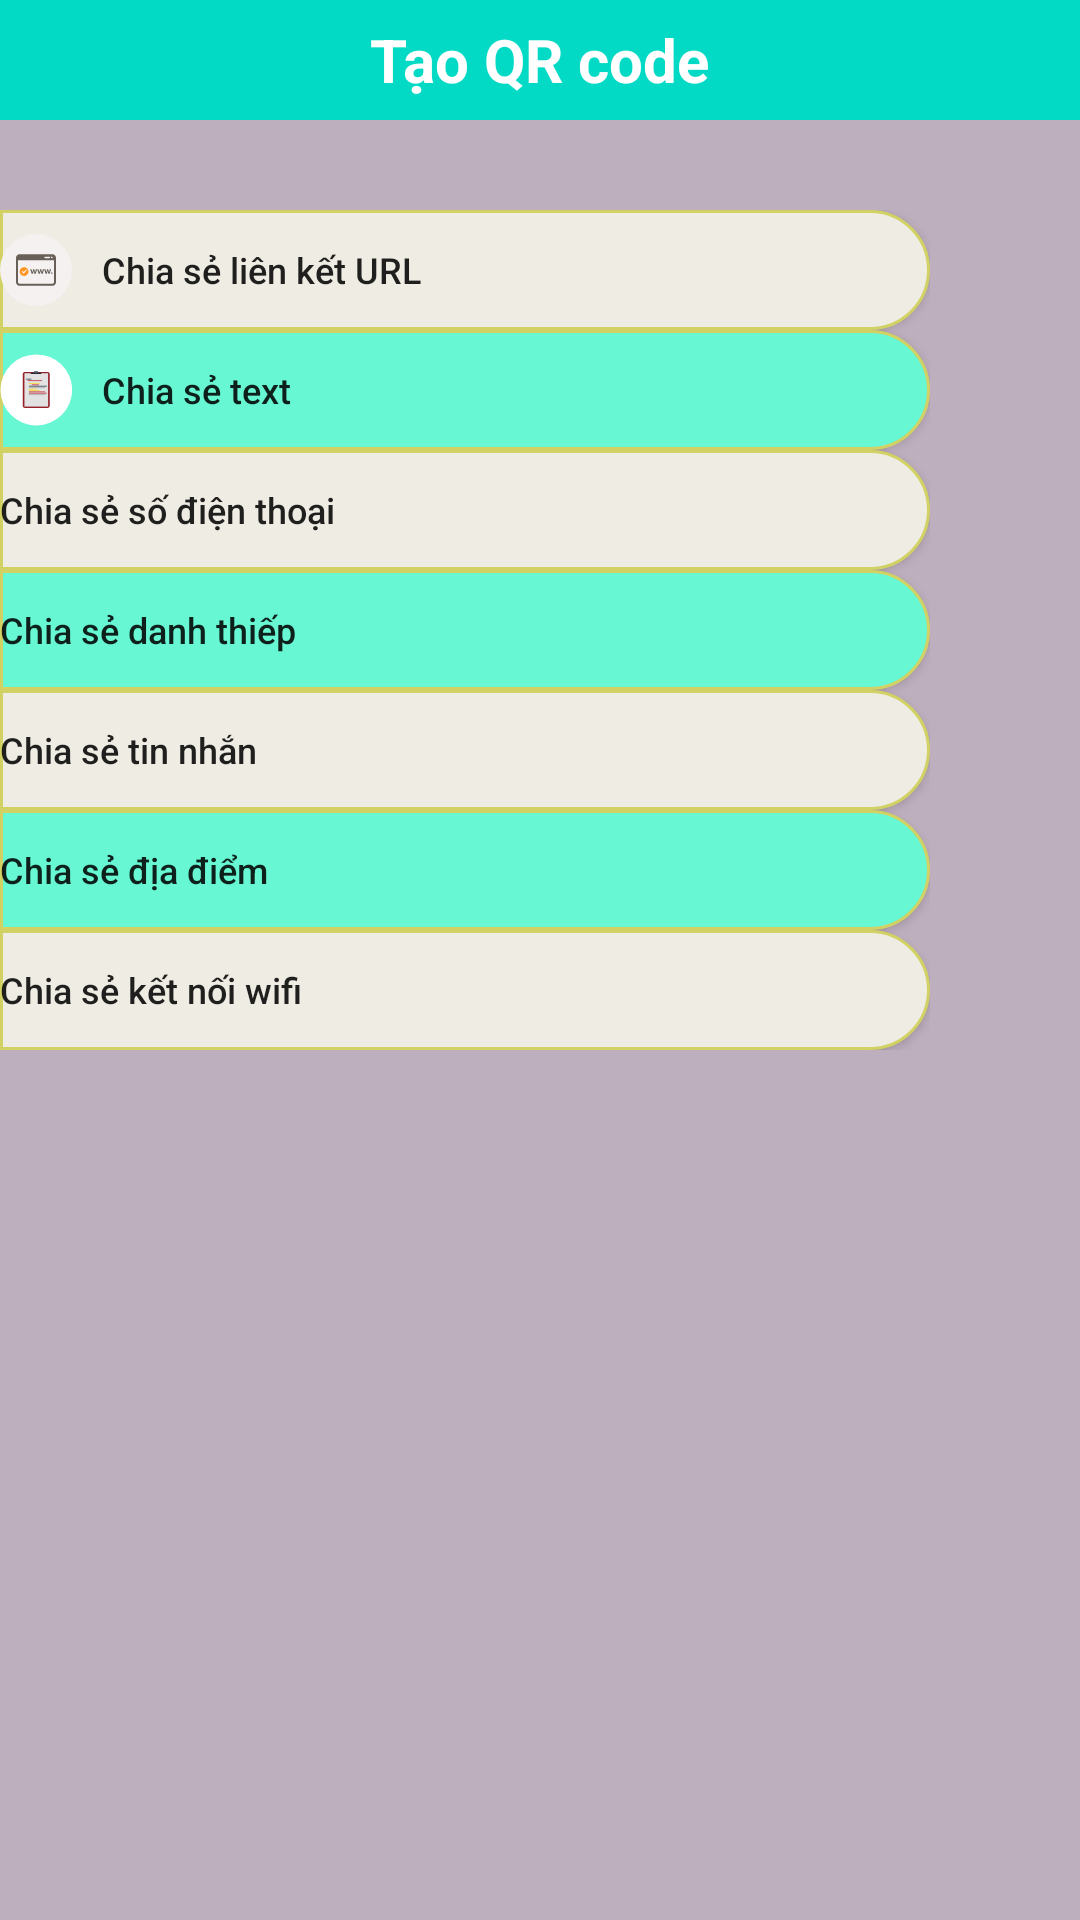

This screen was rendered from an Android layout file. Write that file and the resources it references.
<!-- AndroidManifest.xml: application theme AppTheme -->
<!-- res/layout/fragment_create.xml -->
<?xml version="1.0" encoding="utf-8"?>
<LinearLayout xmlns:android="http://schemas.android.com/apk/res/android"
    xmlns:tools="http://schemas.android.com/tools"
    android:layout_width="match_parent"
    android:layout_height="match_parent"
    android:background="#beafbf"
    android:orientation="vertical">

    <LinearLayout
        android:background="@color/colorAccent"
        android:gravity="center"
        android:layout_width="match_parent"
        android:layout_height="40dp">
        <TextView
            android:textStyle="bold"
            android:textColor="#ffffff"
            android:textSize="20sp"
            android:text="Tạo QR code"
            android:layout_width="wrap_content"
            android:layout_height="wrap_content" />
    </LinearLayout>

    <LinearLayout
        android:layout_width="match_parent"
        android:layout_height="wrap_content"
        android:layout_marginRight="50dp"
        android:layout_marginTop="30dp"
        android:orientation="vertical">

        <Button
            android:textSize="12dp"
            android:drawablePadding="10dp"
            android:id="@+id/btnCreateURL"
            android:textAlignment="textStart"
            android:textAllCaps="false"
            android:drawableLeft="@drawable/ic_url"
            android:layout_width="match_parent"
            android:layout_height="40dp"
            android:background="@drawable/ic_line_button_w"
            android:text="Chia sẻ liên kết URL"
            tools:ignore="RtlCompat" />

        <Button

            android:drawablePadding="10dp"
            android:drawableLeft="@drawable/ic_text"
            android:textSize="12dp"
            android:textAlignment="textStart"
            tools:ignore="RtlCompat"
            android:textAllCaps="false"
            android:layout_width="match_parent"
            android:layout_height="40dp"
            android:background="@drawable/ic_line_button"
            android:text="Chia sẻ text" />

        <Button
            android:textSize="12dp"
            android:textAlignment="textStart"
            tools:ignore="RtlCompat"
            android:textAllCaps="false"
            android:layout_width="match_parent"
            android:layout_height="40dp"
            android:background="@drawable/ic_line_button_w"
            android:text="Chia sẻ số điện thoại" />

        <Button
            android:textSize="12dp"
            android:textAlignment="textStart"
            tools:ignore="RtlCompat"
            android:textAllCaps="false"
            android:layout_width="match_parent"
            android:layout_height="40dp"
            android:background="@drawable/ic_line_button"
            android:text="Chia sẻ danh thiếp" />

        <Button
            android:textSize="12dp"
            tools:ignore="RtlCompat"
            android:textAlignment="textStart"
            android:textAllCaps="false"
            android:layout_width="match_parent"
            android:layout_height="40dp"
            android:background="@drawable/ic_line_button_w"
            android:text="Chia sẻ tin nhắn" />

        <Button
            android:textSize="12dp"
            tools:ignore="RtlCompat"
            android:textAlignment="textStart"
            android:textAllCaps="false"
            android:layout_width="match_parent"
            android:layout_height="40dp"
            android:background="@drawable/ic_line_button"
            android:text="Chia sẻ địa điểm" />

        <Button
            android:textSize="12dp"
            tools:ignore="RtlCompat"
            android:textAlignment="textStart"
            android:textAllCaps="false"
            android:layout_width="match_parent"
            android:layout_height="40dp"
            android:background="@drawable/ic_line_button_w"
            android:text="Chia sẻ kết nối wifi" />
    </LinearLayout>
</LinearLayout>
<!-- resources referenced by this layout -->
<resources>
  <!-- drawable ic_line_button (drawable-hdpi) -->
  <?xml version="1.0" encoding="utf-8"?>
  <shape
      xmlns:android="http://schemas.android.com/apk/res/android"
      android:shape="rectangle">
  
      
      <solid
          android:color="#67f7d3" >
      </solid>
  
      
  <stroke
      android:width="1dp"
      android:color="#d2d264">
  
  </stroke>
  
      
  
      
  
      <corners
          android:bottomRightRadius="40dp"
  
  
          android:topRightRadius="40dp"/>
  
  
      
      
      
      
  
  </shape>
  <!-- drawable ic_line_button_w (drawable-hdpi) -->
  <?xml version="1.0" encoding="utf-8"?>
  <shape
      xmlns:android="http://schemas.android.com/apk/res/android"
      android:shape="rectangle">
  
      
      <solid
          android:color="#efece4" >
      </solid>
  
      
  <stroke
      android:width="1dp"
      android:color="#d2d264">
  
  </stroke>
  
      
  
      
  
      <corners
          android:bottomRightRadius="40dp"
  
  
          android:topRightRadius="40dp"/>
  
  
      
      
      
      
  
  </shape>
  <!-- drawable ic_text: vector/xml drawable (drawable-hdpi, 4891 chars, omitted) -->
  <!-- drawable ic_url: vector/xml drawable (drawable-hdpi, 2488 chars, omitted) -->
  <style name="AppTheme" parent="Theme.AppCompat.Light.NoActionBar">
          
          <item name="colorPrimary">@color/colorPrimary</item>
          <item name="colorPrimaryDark">@color/colorPrimaryDark</item>
          <item name="colorAccent">@color/colorAccent</item>
      </style>
  <!-- not gathered from this repository: default colours our renderer supplied (Android Studio template values) -->
  <color name="colorPrimary">#FF6200EE</color>
  <color name="colorPrimaryDark">#FF3700B3</color>
  <color name="colorAccent">#FF03DAC5</color>
</resources>
